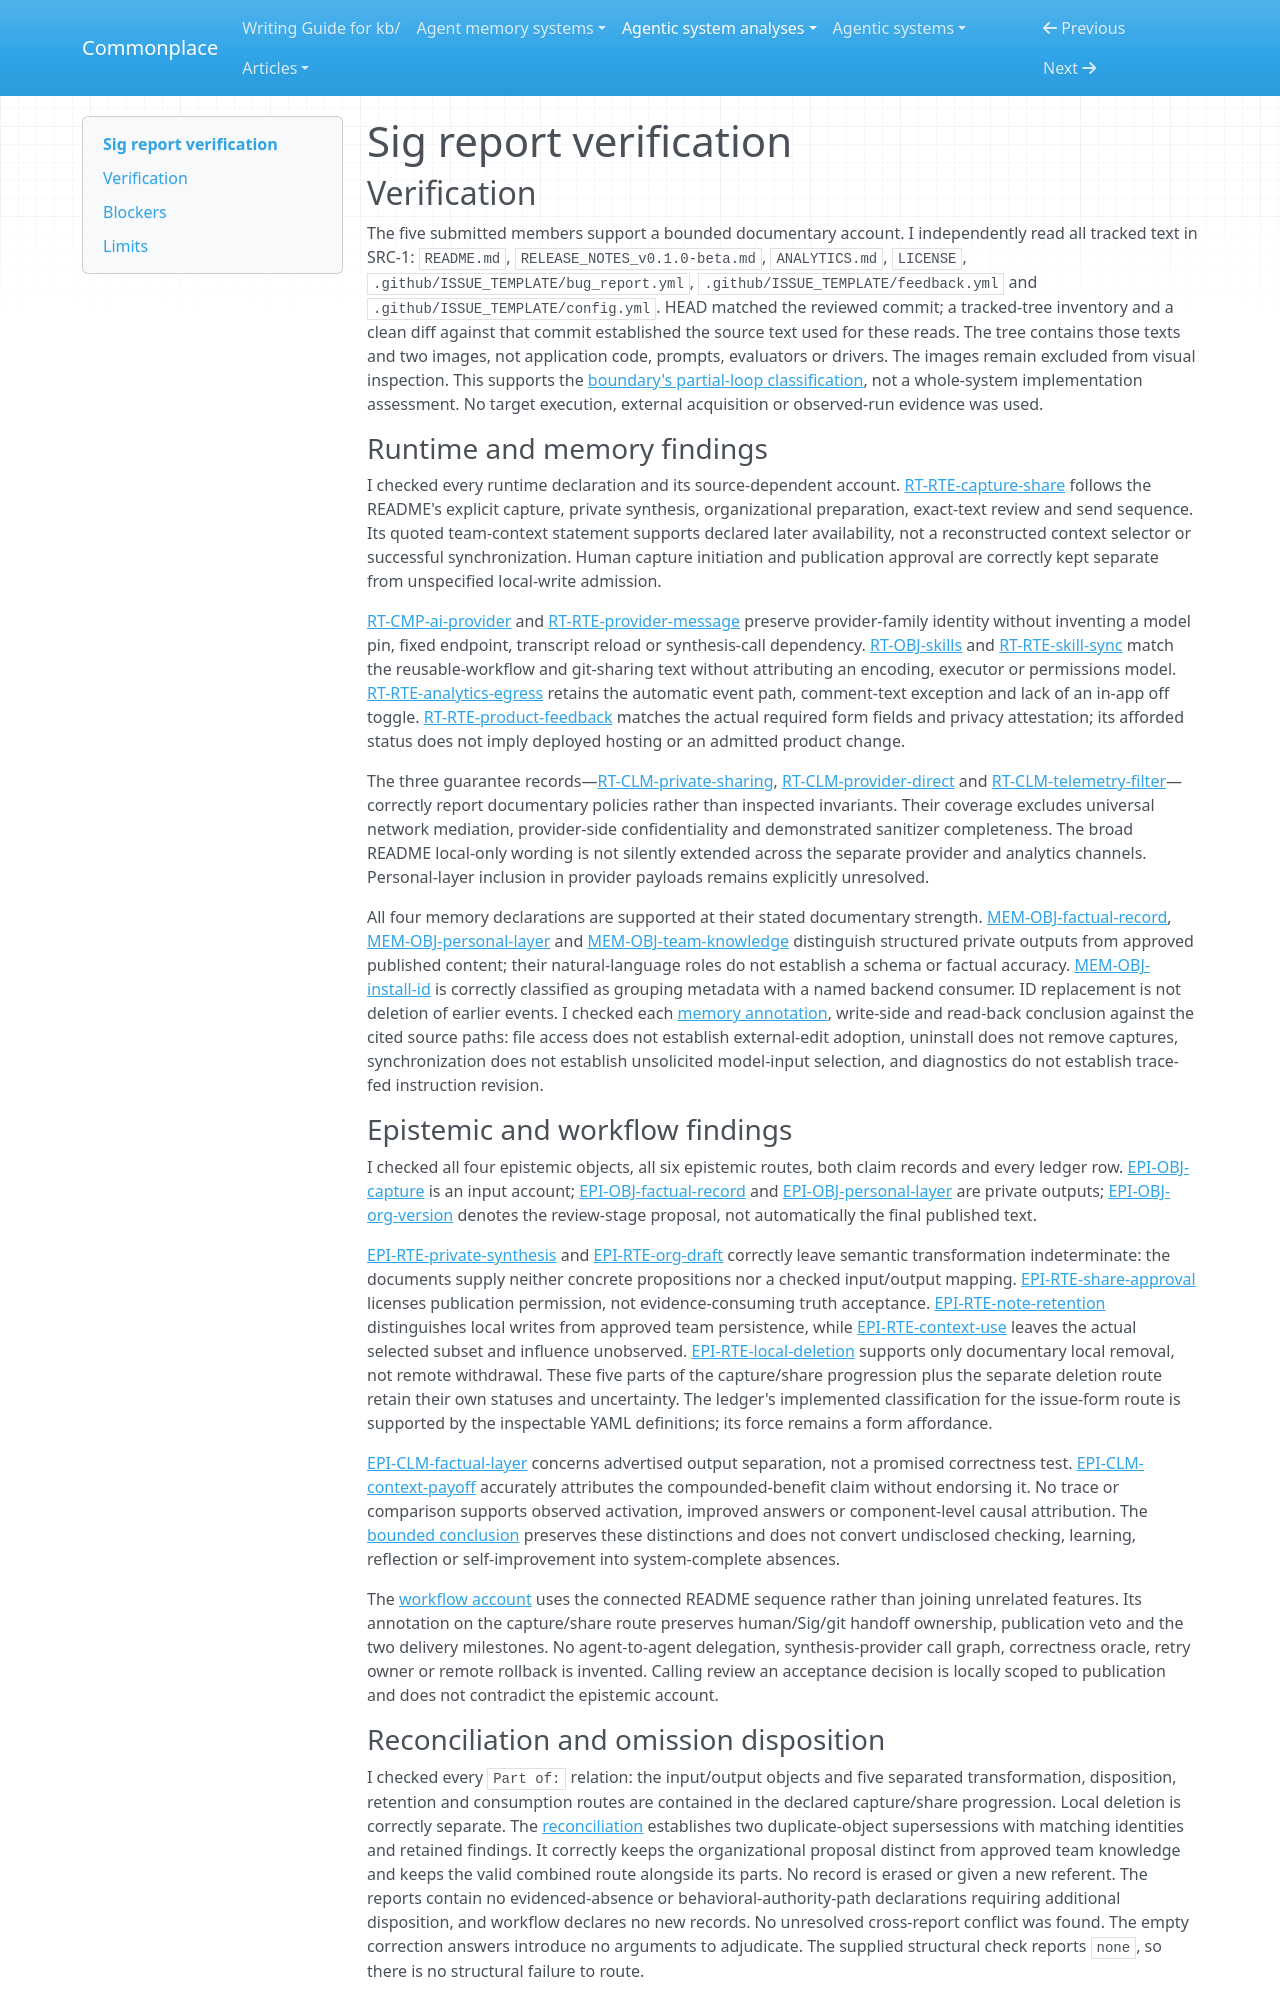

repository: zby/commonplace · page: agentic-system-analyses/retained/sig-releases/report-verification/index.html · generator: mkdocs

---
type: agentic-system-analyses/types/agentic-system-verification.md
description: "Independent report verification of Sig's declared capture, retention, sharing and context routes in its frozen release documentation."
run-id: AAS-2026-10-14-sig-releases-50379145ac31-01
reviewed-boundary: "314bbea9d1cef911cea0f201eec66a57c2e59020"
---

# Sig report verification

## Verification

The five submitted members support a bounded documentary account. I independently read all tracked text in SRC-1: `README.md`, `RELEASE_NOTES_v0.1.0-beta.md`, `ANALYTICS.md`, `LICENSE`, `.github/ISSUE_TEMPLATE/bug_report.yml`, `.github/ISSUE_TEMPLATE/feedback.yml` and `.github/ISSUE_TEMPLATE/config.yml`. HEAD matched the reviewed commit; a tracked-tree inventory and a clean diff against that commit established the source text used for these reads. The tree contains those texts and two images, not application code, prompts, evaluators or drivers. The images remain excluded from visual inspection. This supports the [boundary's partial-loop classification](boundary.md#boundary-and-evidence), not a whole-system implementation assessment. No target execution, external acquisition or observed-run evidence was used.

### Runtime and memory findings

I checked every runtime declaration and its source-dependent account. [RT-RTE-capture-share](runtime.md#rt-rte-capture-share) follows the README's explicit capture, private synthesis, organizational preparation, exact-text review and send sequence. Its quoted team-context statement supports declared later availability, not a reconstructed context selector or successful synchronization. Human capture initiation and publication approval are correctly kept separate from unspecified local-write admission.

[RT-CMP-ai-provider](runtime.md#rt-cmp-ai-provider) and [RT-RTE-provider-message](runtime.md#rt-rte-provider-message) preserve provider-family identity without inventing a model pin, fixed endpoint, transcript reload or synthesis-call dependency. [RT-OBJ-skills](runtime.md#rt-obj-skills) and [RT-RTE-skill-sync](runtime.md#rt-rte-skill-sync) match the reusable-workflow and git-sharing text without attributing an encoding, executor or permissions model. [RT-RTE-analytics-egress](runtime.md#rt-rte-analytics-egress) retains the automatic event path, comment-text exception and lack of an in-app off toggle. [RT-RTE-product-feedback](runtime.md#rt-rte-product-feedback) matches the actual required form fields and privacy attestation; its afforded status does not imply deployed hosting or an admitted product change.

The three guarantee records—[RT-CLM-private-sharing](runtime.md#rt-clm-private-sharing), [RT-CLM-provider-direct](runtime.md#rt-clm-provider-direct) and [RT-CLM-telemetry-filter](runtime.md#rt-clm-telemetry-filter)—correctly report documentary policies rather than inspected invariants. Their coverage excludes universal network mediation, provider-side confidentiality and demonstrated sanitizer completeness. The broad README local-only wording is not silently extended across the separate provider and analytics channels. Personal-layer inclusion in provider payloads remains explicitly unresolved.

All four memory declarations are supported at their stated documentary strength. [MEM-OBJ-factual-record](memory.md#mem-obj-factual-record), [MEM-OBJ-personal-layer](memory.md#mem-obj-personal-layer) and [MEM-OBJ-team-knowledge](memory.md#mem-obj-team-knowledge) distinguish structured private outputs from approved published content; their natural-language roles do not establish a schema or factual accuracy. [MEM-OBJ-install-id](memory.md#mem-obj-install-id) is correctly classified as grouping metadata with a named backend consumer. ID replacement is not deletion of earlier events. I checked each [memory annotation](memory.md#annotations), write-side and read-back conclusion against the cited source paths: file access does not establish external-edit adoption, uninstall does not remove captures, synchronization does not establish unsolicited model-input selection, and diagnostics do not establish trace-fed instruction revision.

### Epistemic and workflow findings

I checked all four epistemic objects, all six epistemic routes, both claim records and every ledger row. [EPI-OBJ-capture](epistemic.md#epi-obj-capture) is an input account; [EPI-OBJ-factual-record](epistemic.md#epi-obj-factual-record) and [EPI-OBJ-personal-layer](epistemic.md#epi-obj-personal-layer) are private outputs; [EPI-OBJ-org-version](epistemic.md#epi-obj-org-version) denotes the review-stage proposal, not automatically the final published text.

[EPI-RTE-private-synthesis](epistemic.md#epi-rte-private-synthesis) and [EPI-RTE-org-draft](epistemic.md#epi-rte-org-draft) correctly leave semantic transformation indeterminate: the documents supply neither concrete propositions nor a checked input/output mapping. [EPI-RTE-share-approval](epistemic.md#epi-rte-share-approval) licenses publication permission, not evidence-consuming truth acceptance. [EPI-RTE-note-retention](epistemic.md#epi-rte-note-retention) distinguishes local writes from approved team persistence, while [EPI-RTE-context-use](epistemic.md#epi-rte-context-use) leaves the actual selected subset and influence unobserved. [EPI-RTE-local-deletion](epistemic.md#epi-rte-local-deletion) supports only documentary local removal, not remote withdrawal. These five parts of the capture/share progression plus the separate deletion route retain their own statuses and uncertainty. The ledger's implemented classification for the issue-form route is supported by the inspectable YAML definitions; its force remains a form affordance.

[EPI-CLM-factual-layer](epistemic.md#epi-clm-factual-layer) concerns advertised output separation, not a promised correctness test. [EPI-CLM-context-payoff](epistemic.md#epi-clm-context-payoff) accurately attributes the compounded-benefit claim without endorsing it. No trace or comparison supports observed activation, improved answers or component-level causal attribution. The [bounded conclusion](epistemic.md#bounded-conclusion) preserves these distinctions and does not convert undisclosed checking, learning, reflection or self-improvement into system-complete absences.

The [workflow account](workflow.md#workflow-account) uses the connected README sequence rather than joining unrelated features. Its annotation on the capture/share route preserves human/Sig/git handoff ownership, publication veto and the two delivery milestones. No agent-to-agent delegation, synthesis-provider call graph, correctness oracle, retry owner or remote rollback is invented. Calling review an acceptance decision is locally scoped to publication and does not contradict the epistemic account.
